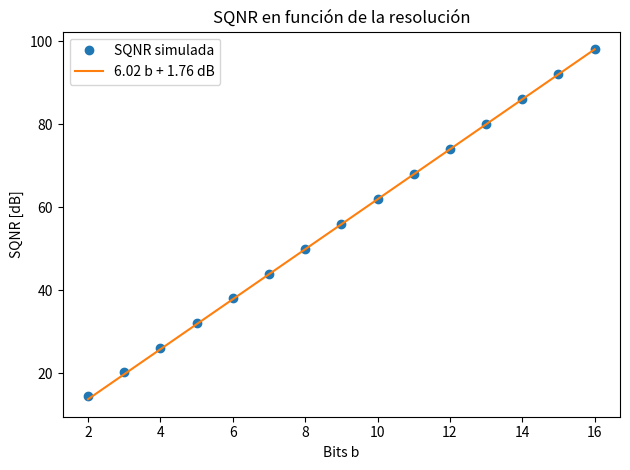

This figure's Python source:
#!/usr/bin/env python3
"""05_sqnr_bits.py

Tema 1 - SQNR vs número de bits: SQNR ~ 6.02 b + 1.76 dB (seno plena escala).
Ejecutar:  python3 05_sqnr_bits.py

Uso de SciPy: scipy.signal.find_peaks para localizar picos del seno.
"""

import matplotlib.pyplot as plt
import numpy as np

Vmax, Vmin = 1.0, -1.0
N = 2**16
t = np.arange(N) / N                 # 1 segundo, periodos enteros (sin fuga)
x = np.cos(2 * np.pi * 3 * t)        # seno a plena escala (3 periodos)

bvec = np.arange(2, 17)
sqnr = np.zeros_like(bvec, dtype=float)
for i, b in enumerate(bvec):
    Delta = (Vmax - Vmin) / (2**b)
    xq = Delta * np.round(x / Delta)
    Px = np.mean(x**2)
    Pe = np.mean((x - xq) ** 2)
    sqnr[i] = 10 * np.log10(Px / Pe)

teoria = 6.02 * bvec + 1.76

fig, ax = plt.subplots()
ax.plot(bvec, sqnr, "o", label="SQNR simulada")
ax.plot(bvec, teoria, "-", label="6.02 b + 1.76 dB")
ax.set_xlabel("Bits b")
ax.set_ylabel("SQNR [dB]")
ax.set_title("SQNR en función de la resolución")
ax.legend(loc="upper left")
plt.tight_layout()

print("  b   SQNR sim [dB]  teoria [dB]  dif [dB]")
for b, s, th in zip(bvec, sqnr, teoria):
    print(f"{b:3d}  {s:12.2f}  {th:11.2f}  {s - th:8.2f}")

# Ejemplos de las láminas
print(f"\nCD de audio (16 bits):  SQNR ~= {6.02 * 16 + 1.76:.1f} dB")
print(f"Voz/PCM (8 bits):       SQNR ~= {6.02 * 8 + 1.76:.1f} dB")

# Ejercicio 1: verifique la regla "cada bit extra ~6 dB": calcule
# sqnr[i] - sqnr[i-1] para b = 3..16 a partir del vector sqnr.
# Ejercicio 2 (propuesto): un sensor de 12 bits para instrumentación.
# Compare su SQNR con uno de 24 bits (audio profesional).

plt.show()
